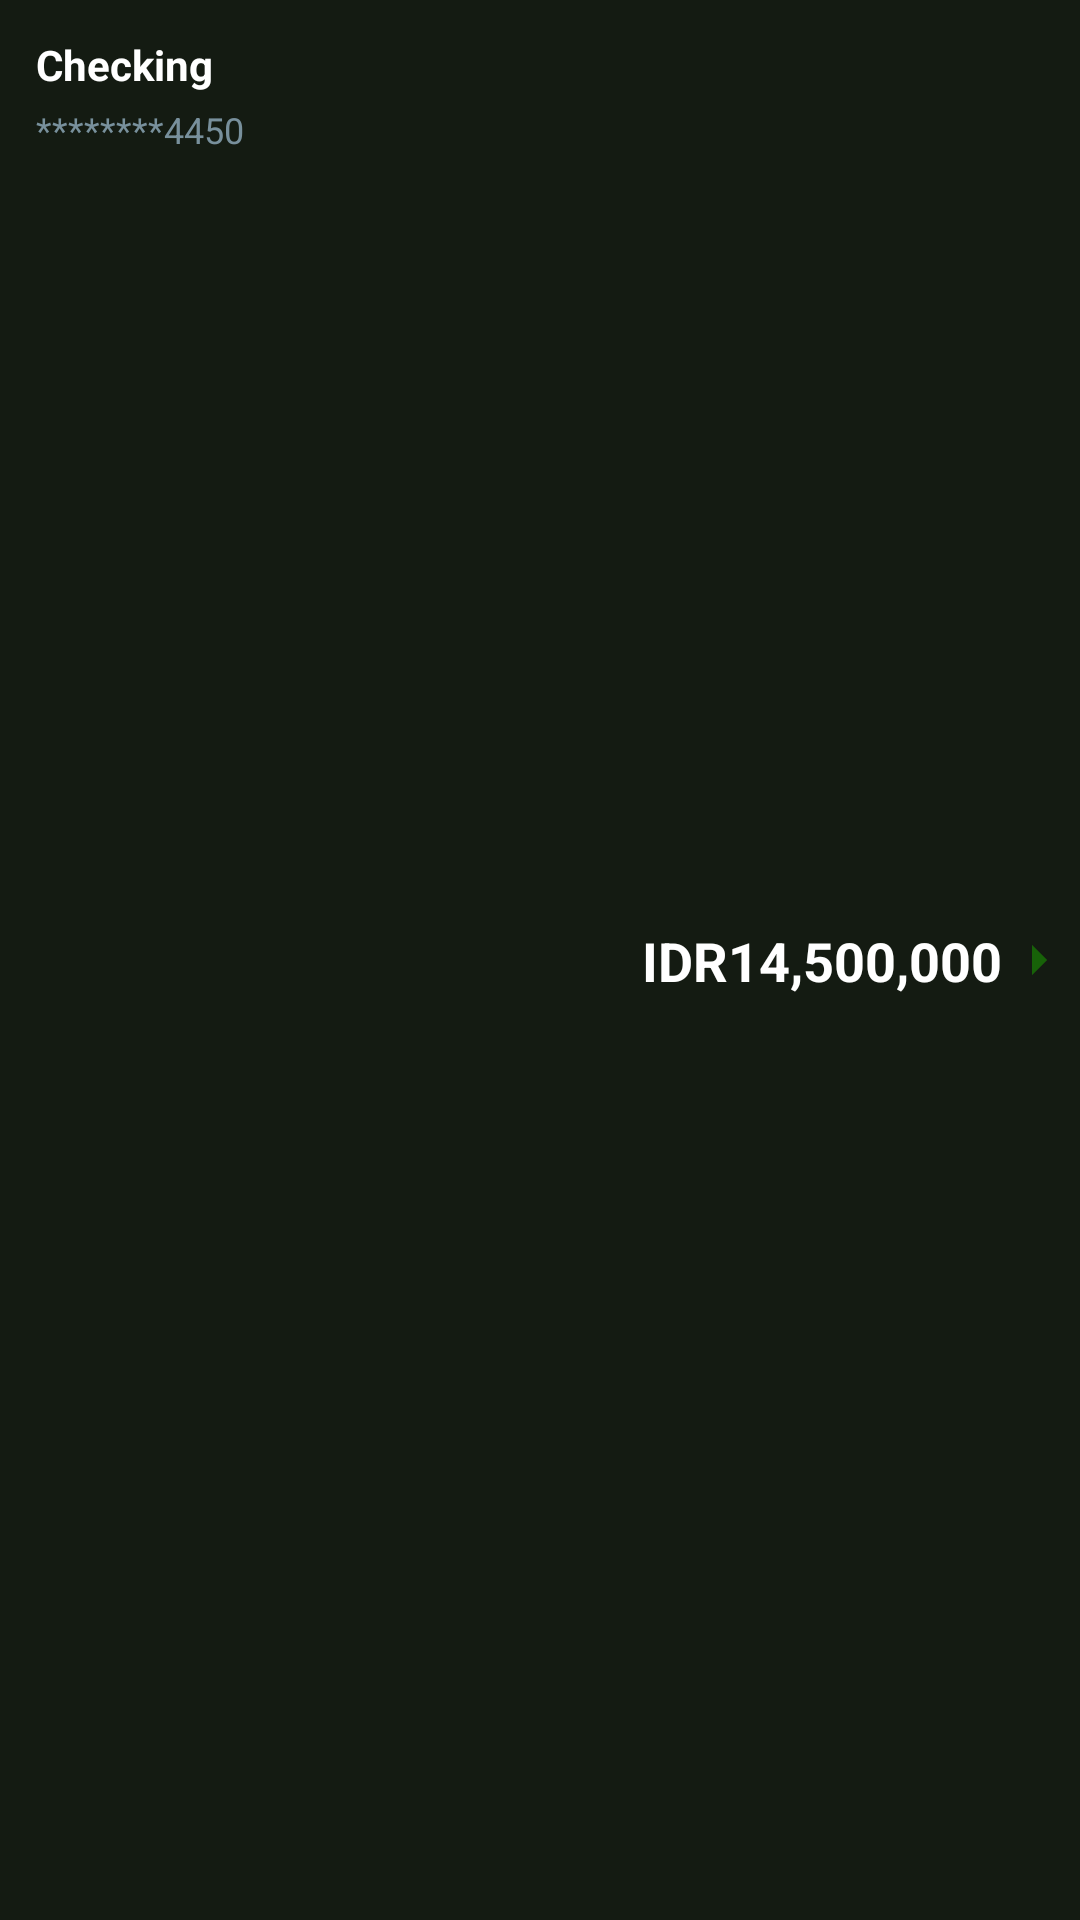

Write the Android layout XML for this screen, with the resource values it uses.
<!-- AndroidManifest.xml: application theme Theme.FazpassFinance -->
<!-- res/layout/vh_overview_detail.xml -->
<?xml version="1.0" encoding="utf-8"?>
<androidx.constraintlayout.widget.ConstraintLayout xmlns:android="http://schemas.android.com/apk/res/android"
    xmlns:app="http://schemas.android.com/apk/res-auto"
    xmlns:tools="http://schemas.android.com/tools"
    android:layout_width="match_parent"
    android:layout_height="wrap_content"
    android:background="@color/dark_green_700"
    android:paddingStart="12dp"
    android:paddingTop="12dp"
    android:paddingRight="2dp"
    android:paddingBottom="12dp"
    app:layout_constraintEnd_toEndOf="parent"
    app:layout_constraintStart_toStartOf="parent"
    app:layout_constraintTop_toTopOf="@+id/guideline2">

    <TextView
        android:id="@+id/od_title"
        android:layout_width="wrap_content"
        android:layout_height="wrap_content"
        android:text="Checking"
        android:textColor="@color/default_text_color"
        android:textSize="14sp"
        android:textStyle="bold"
        app:layout_constraintStart_toStartOf="parent"
        app:layout_constraintTop_toTopOf="parent" />

    <TextView
        android:id="@+id/od_subtitle"
        android:layout_width="wrap_content"
        android:layout_height="wrap_content"
        android:layout_marginTop="4dp"
        android:text="********4450"
        android:textColor="#78909C"
        android:textSize="12sp"
        app:layout_constraintStart_toStartOf="@+id/od_title"
        app:layout_constraintTop_toBottomOf="@+id/od_title" />

    <TextView
        android:id="@+id/od_value"
        android:layout_width="wrap_content"
        android:layout_height="wrap_content"
        android:text="IDR14,500,000"
        android:textColor="@color/default_text_color"
        android:textSize="18sp"
        android:textStyle="bold"
        app:layout_constraintBottom_toBottomOf="@+id/drawer_image"
        app:layout_constraintEnd_toStartOf="@+id/drawer_image"
        app:layout_constraintTop_toTopOf="@+id/drawer_image" />

    <ImageView
        android:id="@+id/drawer_image"
        android:layout_width="wrap_content"
        android:layout_height="wrap_content"
        app:layout_constraintBottom_toBottomOf="parent"
        app:layout_constraintEnd_toEndOf="parent"
        app:layout_constraintTop_toTopOf="parent"
        app:srcCompat="@drawable/ic_baseline_arrow_right_24" />

</androidx.constraintlayout.widget.ConstraintLayout>
<!-- resources referenced by this layout -->
<resources>
  <color name="dark_green_700">#141B12</color>
  <color name="default_text_color">#FFFFFF</color>
  <!-- drawable ic_baseline_arrow_right_24 (drawable) -->
  <vector android:height="24dp" android:tint="#176208"
      android:viewportHeight="24" android:viewportWidth="24"
      android:width="24dp" xmlns:android="http://schemas.android.com/apk/res/android">
      <path android:fillColor="@android:color/white" android:pathData="M10,17l5,-5 -5,-5v10z"/>
  </vector>
  <style name="Theme.FazpassFinance" parent="Theme.MaterialComponents.DayNight.NoActionBar">
          
          <item name="colorPrimary">@color/dark_green_500</item>
          <item name="colorPrimaryVariant">@color/dark_green_700</item>
          <item name="colorOnPrimary">@color/white</item>
          
          <item name="colorSecondary">@color/dark_green_200</item>
          <item name="colorSecondaryVariant">@color/dark_green_400</item>
          <item name="colorOnSecondary">@color/white</item>
          
          <item name="android:statusBarColor">?attr/colorPrimaryVariant</item>
          
          <item name="colorControlNormal">@color/white</item>
      </style>
  <color name="dark_green_500">#1A2418</color>
  <color name="white">#FFFFFFFF</color>
  <color name="dark_green_200">#176208</color>
  <color name="dark_green_400">#114906</color>
</resources>
